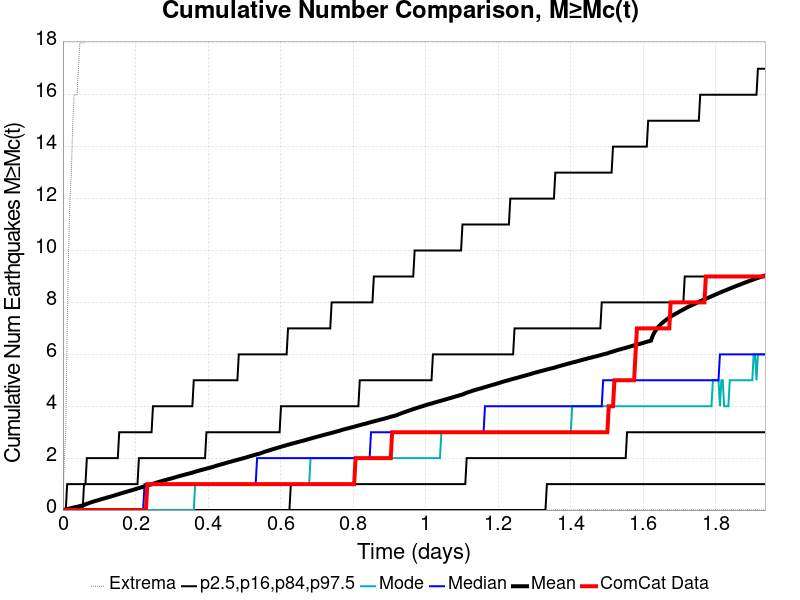

The table this chart was drawn from, first rows:
Time (days), ComCat Data, Simulation Mean, Simulation Median, Simulation Mode, Simulation Minimum, Simulation Maximum, 2.5 %-ile, 16 %-ile, 84 %-ile, 97.5 %-ile
0.0, 0.0, 0.0, 0.0, 0.0, 0.0, 0.0, 0.0, 0.0, 0.0, 0.0
0.00388, 0.0, 0.0119, 0.0, 0.0, 0.0, 2.0, 0.0, 0.0, 0.0, 0.0
0.007759, 0.0, 0.0259, 0.0, 0.0, 0.0, 3.0, 0.0, 0.0, 0.0, 0.0
0.01164, 0.0, 0.0377, 0.0, 0.0, 0.0, 7.0, 0.0, 0.0, 0.0, 1.0
0.01552, 0.0, 0.0512, 0.0, 0.0, 0.0, 10.0, 0.0, 0.0, 0.0, 1.0
0.0194, 0.0, 0.0641, 0.0, 0.0, 0.0, 12.0, 0.0, 0.0, 0.0, 1.0
0.02328, 0.0, 0.0767, 0.0, 0.0, 0.0, 13.0, 0.0, 0.0, 0.0, 1.0
0.02716, 0.0, 0.0899, 0.0, 0.0, 0.0, 15.0, 0.0, 0.0, 0.0, 1.0
0.03104, 0.0, 0.1041, 0.0, 0.0, 0.0, 16.0, 0.0, 0.0, 0.0, 1.0
0.03492, 0.0, 0.1154, 0.0, 0.0, 0.0, 16.0, 0.0, 0.0, 0.0, 1.0
0.0388, 0.0, 0.1278, 0.0, 0.0, 0.0, 16.0, 0.0, 0.0, 0.0, 1.0
0.04268, 0.0, 0.1386, 0.0, 0.0, 0.0, 17.0, 0.0, 0.0, 0.0, 1.0
0.04656, 0.0, 0.1522, 0.0, 0.0, 0.0, 18.0, 0.0, 0.0, 0.0, 1.0
0.05044, 0.0, 0.1662, 0.0, 0.0, 0.0, 18.0, 0.0, 0.0, 0.0, 1.0
0.05432, 0.0, 0.1798, 0.0, 0.0, 0.0, 18.0, 0.0, 0.0, 0.0, 1.0
0.0582, 0.0, 0.1972, 0.0, 0.0, 0.0, 18.0, 0.0, 0.0, 1.0, 1.0
0.06207, 0.0, 0.221, 0.0, 0.0, 0.0, 110.0, 0.0, 0.0, 1.0, 1.0
0.06595, 0.0, 0.2414, 0.0, 0.0, 0.0, 179.0, 0.0, 0.0, 1.0, 2.0
0.06983, 0.0, 0.2597, 0.0, 0.0, 0.0, 226.0, 0.0, 0.0, 1.0, 2.0
0.07371, 0.0, 0.2791, 0.0, 0.0, 0.0, 273.0, 0.0, 0.0, 1.0, 2.0
0.07759, 0.0, 0.2969, 0.0, 0.0, 0.0, 318.0, 0.0, 0.0, 1.0, 2.0
0.08147, 0.0, 0.3151, 0.0, 0.0, 0.0, 355.0, 0.0, 0.0, 1.0, 2.0
0.08535, 0.0, 0.3326, 0.0, 0.0, 0.0, 383.0, 0.0, 0.0, 1.0, 2.0
0.08923, 0.0, 0.3494, 0.0, 0.0, 0.0, 418.0, 0.0, 0.0, 1.0, 2.0
0.09311, 0.0, 0.365, 0.0, 0.0, 0.0, 436.0, 0.0, 0.0, 1.0, 2.0
0.09699, 0.0, 0.3805, 0.0, 0.0, 0.0, 453.0, 0.0, 0.0, 1.0, 2.0
0.1009, 0.0, 0.3969, 0.0, 0.0, 0.0, 476.0, 0.0, 0.0, 1.0, 2.0
0.1048, 0.0, 0.4135, 0.0, 0.0, 0.0, 495.0, 0.0, 0.0, 1.0, 2.0
0.1086, 0.0, 0.4295, 0.0, 0.0, 0.0, 511.0, 0.0, 0.0, 1.0, 2.0
0.1125, 0.0, 0.4445, 0.0, 0.0, 0.0, 537.0, 0.0, 0.0, 1.0, 2.0
0.1164, 0.0, 0.4589, 0.0, 0.0, 0.0, 549.0, 0.0, 0.0, 1.0, 2.0
0.1203, 0.0, 0.4766, 0.0, 0.0, 0.0, 563.0, 0.0, 0.0, 1.0, 2.0
0.1241, 0.0, 0.4906, 0.0, 0.0, 0.0, 571.0, 0.0, 0.0, 1.0, 2.0
0.128, 0.0, 0.5068, 0.0, 0.0, 0.0, 576.0, 0.0, 0.0, 1.0, 2.0
0.1319, 0.0, 0.5207, 0.0, 0.0, 0.0, 585.0, 0.0, 0.0, 1.0, 2.0
0.1358, 0.0, 0.5365, 0.0, 0.0, 0.0, 601.0, 0.0, 0.0, 1.0, 2.0
0.1397, 0.0, 0.5503, 0.0, 0.0, 0.0, 609.0, 0.0, 0.0, 1.0, 2.0
0.1435, 0.0, 0.5692, 0.0, 0.0, 0.0, 622.0, 0.0, 0.0, 1.0, 2.0
0.1474, 0.0, 0.5867, 0.0, 0.0, 0.0, 634.0, 0.0, 0.0, 1.0, 2.0
0.1513, 0.0, 0.6025, 0.0, 0.0, 0.0, 652.0, 0.0, 0.0, 1.0, 2.0
0.1552, 0.0, 0.6195, 0.0, 0.0, 0.0, 659.0, 0.0, 0.0, 1.0, 3.0
0.1591, 0.0, 0.6374, 0.0, 0.0, 0.0, 668.0, 0.0, 0.0, 1.0, 3.0
0.1629, 0.0, 0.6527, 0.0, 0.0, 0.0, 673.0, 0.0, 0.0, 1.0, 3.0
0.1668, 0.0, 0.6694, 0.0, 0.0, 0.0, 686.0, 0.0, 0.0, 1.0, 3.0
0.1707, 0.0, 0.6842, 0.0, 0.0, 0.0, 695.0, 0.0, 0.0, 1.0, 3.0
0.1746, 0.0, 0.7007, 0.0, 0.0, 0.0, 704.0, 0.0, 0.0, 1.0, 3.0
0.1785, 0.0, 0.7187, 0.0, 0.0, 0.0, 713.0, 0.0, 0.0, 1.0, 3.0
0.1823, 0.0, 0.7336, 0.0, 0.0, 0.0, 717.0, 0.0, 0.0, 1.0, 3.0
0.1862, 0.0, 0.7497, 0.0, 0.0, 0.0, 722.0, 0.0, 0.0, 1.0, 3.0
0.1901, 0.0, 0.7639, 0.0, 0.0, 0.0, 730.0, 0.0, 0.0, 1.0, 3.0
0.194, 0.0, 0.7814, 0.0, 0.0, 0.0, 744.0, 0.0, 0.0, 1.0, 3.0
0.1979, 0.0, 0.7982, 0.0, 0.0, 0.0, 747.0, 0.0, 0.0, 1.0, 3.0
0.2017, 0.0, 0.8138, 0.0, 0.0, 0.0, 751.0, 0.0, 0.0, 1.0, 3.0
0.2056, 0.0, 0.8317, 0.0, 0.0, 0.0, 757.0, 0.0, 0.0, 1.0, 3.0
0.2095, 0.0, 0.8476, 0.0, 0.0, 0.0, 763.0, 0.0, 0.0, 2.0, 3.0
0.2134, 0.0, 0.8637, 0.0, 0.0, 0.0, 769.0, 0.0, 0.0, 2.0, 3.0
0.2173, 0.0, 0.8801, 0.0, 0.0, 0.0, 776.0, 0.0, 0.0, 2.0, 3.0
0.2211, 0.0, 0.8962, 0.0, 0.0, 0.0, 781.0, 0.0, 0.0, 2.0, 3.0
0.225, 0.0, 0.9132, 1.0, 0.0, 0.0, 788.0, 0.0, 0.0, 2.0, 3.0
0.2289, 0.0, 0.9287, 1.0, 0.0, 0.0, 792.0, 0.0, 0.0, 2.0, 3.0
... 440 more rows
